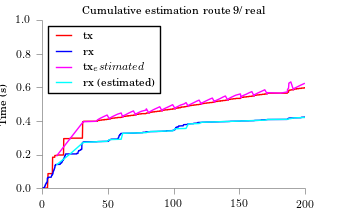

The table this chart was drawn from, first rows:
time, tx, rx
11.1, 0.1943, 0.1408
21.1, 0.2949, 0.2034
31.1, 0.3956, 0.2723
41.11, 0.3983, 0.2763
41.84, 0.4058, 0.2768
43.33, 0.4132, 0.2773
45.19, 0.4207, 0.2779
47.18, 0.4282, 0.2784
49.3, 0.4356, 0.2789
51.11, 0.4107, 0.2884
51.54, 0.4181, 0.2889
53.15, 0.4256, 0.2895
55.14, 0.4331, 0.29
57.13, 0.4405, 0.2905
60, 0.448, 0.291
61.11, 0.423, 0.326
61.36, 0.4305, 0.3265
63.48, 0.4379, 0.327
65.22, 0.4454, 0.3275
67.21, 0.4529, 0.3281
69.32, 0.4603, 0.3286
71.11, 0.4354, 0.3282
71.31, 0.4428, 0.3287
73.18, 0.4503, 0.3293
75.29, 0.4578, 0.3298
78.91, 0.4652, 0.3303
79.15, 0.4727, 0.3308
81.11, 0.4477, 0.3362
81.76, 0.4552, 0.3367
83.38, 0.4626, 0.3373
85.24, 0.4701, 0.3378
87.36, 0.4776, 0.3383
89.35, 0.485, 0.3388
91.1, 0.4601, 0.3388
91.39, 0.4675, 0.3393
93.2, 0.475, 0.3398
95.32, 0.4824, 0.3403
97.31, 0.4899, 0.3409
99.17, 0.4974, 0.3414
101.1, 0.4724, 0.3531
101.3, 0.4799, 0.3536
103.3, 0.4873, 0.3542
105.1, 0.4948, 0.3547
108, 0.5023, 0.3552
109.4, 0.5097, 0.3558
111.1, 0.4873, 0.3822
111.5, 0.4948, 0.3827
113.3, 0.5023, 0.3833
115.3, 0.5097, 0.3838
117.2, 0.5172, 0.3843
119.3, 0.5247, 0.3849
121.1, 0.4997, 0.3919
121.3, 0.5072, 0.3924
123.2, 0.5146, 0.3929
125.2, 0.5221, 0.3935
127.1, 0.5295, 0.394
129.4, 0.537, 0.3945
131.1, 0.512, 0.3945
131.3, 0.5195, 0.395
133.4, 0.527, 0.3955
... 39 more rows
